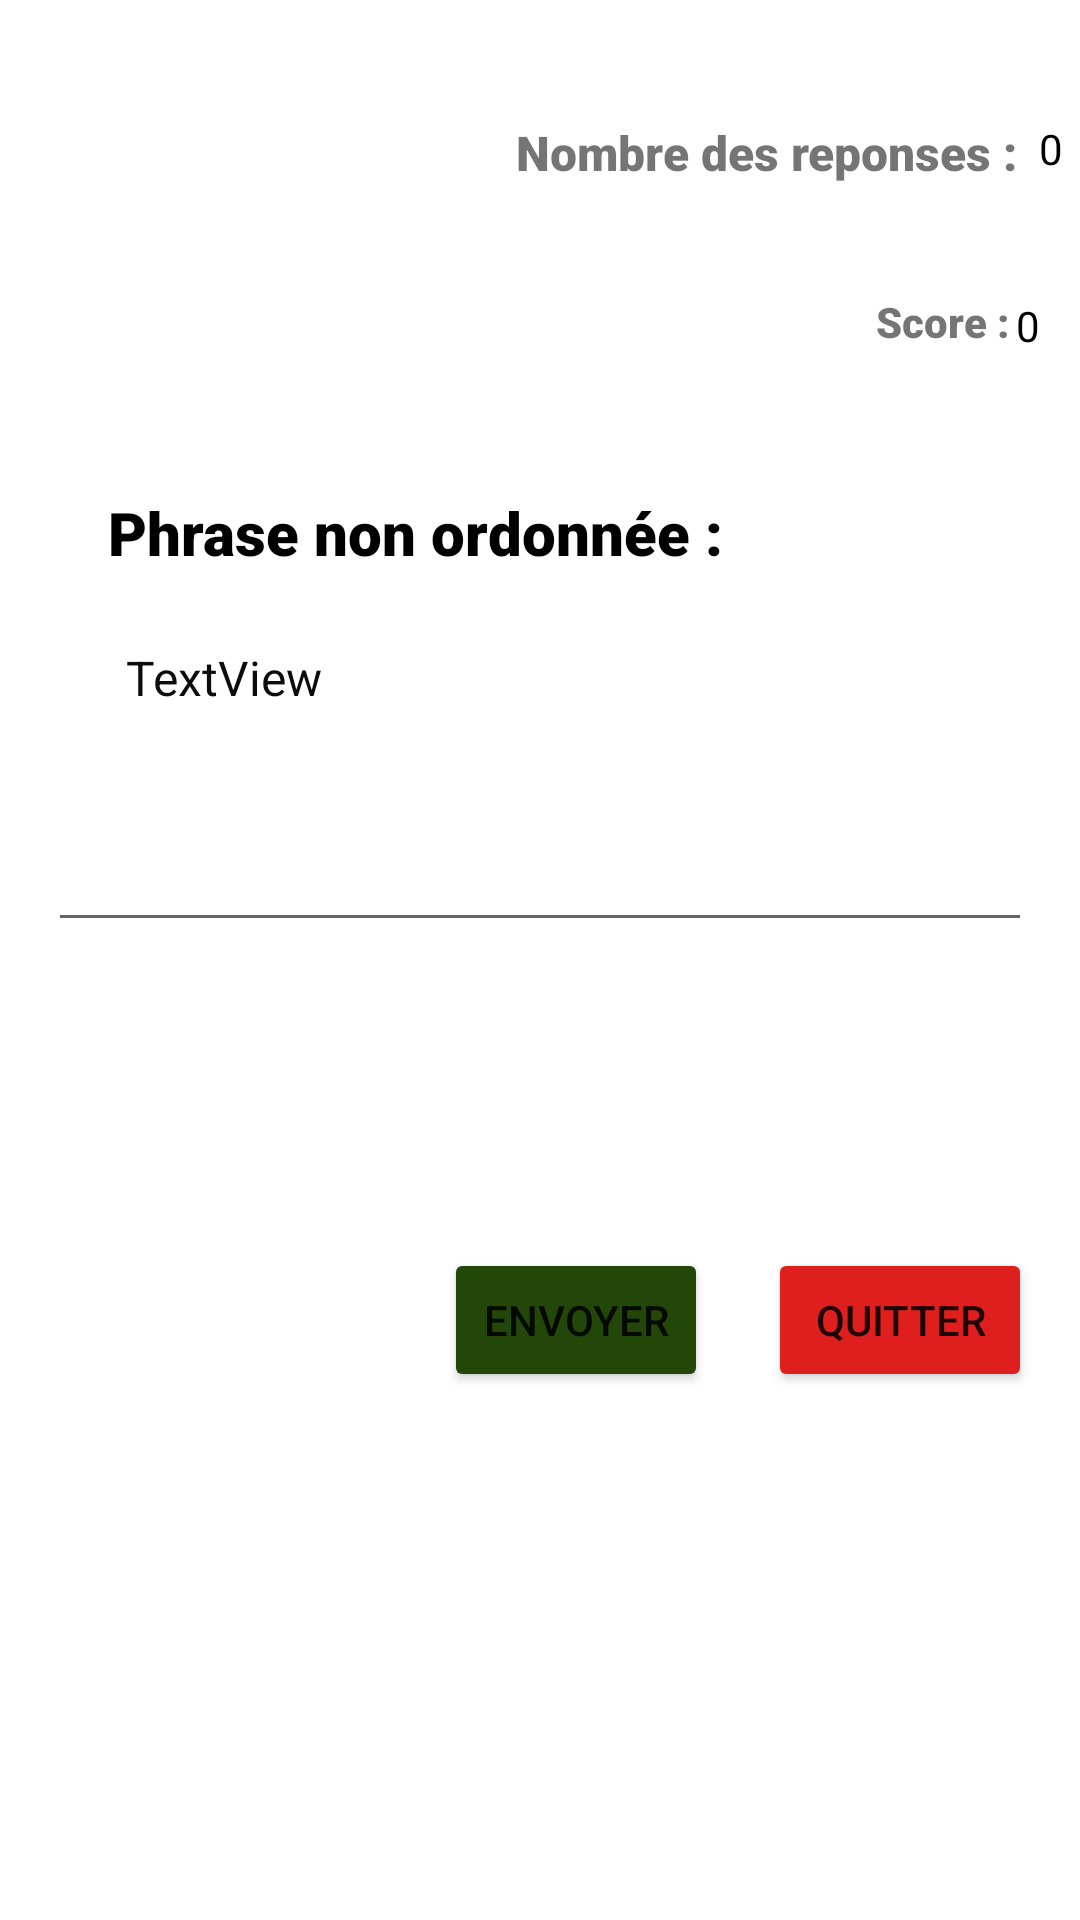

Write the Android layout XML for this screen, with the resource values it uses.
<!-- AndroidManifest.xml: application theme Theme.TP2_EXO2 -->
<!-- res/layout/activity_main.xml -->
<?xml version="1.0" encoding="utf-8"?>
<androidx.constraintlayout.widget.ConstraintLayout xmlns:android="http://schemas.android.com/apk/res/android"
    xmlns:app="http://schemas.android.com/apk/res-auto"
    xmlns:tools="http://schemas.android.com/tools"
    android:id="@+id/main"
    android:layout_width="match_parent"
    android:layout_height="match_parent"
    tools:context=".MainActivity">

    <TextView
        android:id="@+id/textView3"
        android:layout_width="wrap_content"
        android:layout_height="wrap_content"
        android:layout_marginStart="172dp"
        android:layout_marginTop="40dp"
        android:fontFamily="sans-serif-black"
        android:text="Nombre des reponses :"
        android:textSize="16sp"
        app:layout_constraintStart_toStartOf="parent"
        app:layout_constraintTop_toTopOf="parent" />

    <TextView
        android:id="@+id/textView4"
        android:layout_width="wrap_content"
        android:layout_height="wrap_content"
        android:layout_marginStart="292dp"
        android:layout_marginTop="36dp"
        android:fontFamily="sans-serif-black"
        android:text="Score : "
        app:layout_constraintStart_toStartOf="parent"
        app:layout_constraintTop_toBottomOf="@+id/textView3" />

    <TextView
        android:id="@+id/nbr"
        android:layout_width="wrap_content"
        android:layout_height="wrap_content"
        android:layout_marginTop="40dp"
        android:text="0"
        android:textColor="#000000"
        app:layout_constraintEnd_toEndOf="parent"
        app:layout_constraintHorizontal_bias="0.564"
        app:layout_constraintStart_toEndOf="@+id/textView3"
        app:layout_constraintTop_toTopOf="parent" />

    <TextView
        android:id="@+id/score"
        android:layout_width="22dp"
        android:layout_height="0dp"
        android:layout_marginTop="40dp"
        android:text="0"
        android:textColor="#000000"
        app:layout_constraintEnd_toEndOf="parent"
        app:layout_constraintHorizontal_bias="0.703"
        app:layout_constraintStart_toEndOf="@+id/textView4"
        app:layout_constraintTop_toBottomOf="@+id/nbr" />

    <TextView
        android:id="@+id/textView7"
        android:layout_width="wrap_content"
        android:layout_height="wrap_content"
        android:layout_marginStart="36dp"
        android:layout_marginTop="164dp"
        android:fontFamily="sans-serif-black"
        android:text="Phrase non ordonnée :"
        android:textColor="#000000"
        android:textSize="20sp"
        app:layout_constraintStart_toStartOf="parent"
        app:layout_constraintTop_toTopOf="parent" />

    <TextView
        android:id="@+id/phraseNo"
        android:layout_width="wrap_content"
        android:layout_height="wrap_content"
        android:layout_marginStart="10dp"
        android:layout_marginTop="24dp"
        android:layout_marginEnd="8dp"
        android:text="TextView"
        android:textColor="#0C0C0C"
        android:textSize="16sp"
        app:layout_constraintEnd_toEndOf="parent"
        app:layout_constraintHorizontal_bias="0.116"
        app:layout_constraintStart_toStartOf="parent"
        app:layout_constraintTop_toBottomOf="@+id/textView7" />

    <EditText
        android:id="@+id/editTextTextPersonName"
        android:layout_width="0dp"
        android:layout_height="wrap_content"
        android:layout_marginStart="16dp"
        android:layout_marginTop="36dp"
        android:layout_marginEnd="16dp"
        android:ems="10"
        android:inputType="textPersonName"
        android:text="  "
        android:textColor="#123503"
        app:layout_constraintEnd_toEndOf="parent"
        app:layout_constraintHorizontal_bias="0.22"
        app:layout_constraintStart_toStartOf="parent"
        app:layout_constraintTop_toBottomOf="@+id/phraseNo" />

    <TextView
        android:id="@+id/textView10"
        android:layout_width="0dp"
        android:layout_height="wrap_content"
        android:layout_marginStart="8dp"
        android:layout_marginTop="88dp"
        android:layout_marginEnd="8dp"
        android:text=" "
        android:textColor="#000000"
        android:textSize="18dp"
        app:layout_constraintEnd_toEndOf="parent"
        app:layout_constraintHorizontal_bias="0.0"
        app:layout_constraintStart_toStartOf="parent"
        app:layout_constraintTop_toBottomOf="@+id/editTextTextPersonName" />

    <Button
        android:id="@+id/button2"
        android:layout_width="wrap_content"
        android:layout_height="wrap_content"
        android:layout_marginStart="148dp"
        android:layout_marginBottom="176dp"
        android:backgroundTint="#234709"
        android:text="Envoyer"
        app:layout_constraintBottom_toBottomOf="parent"
        app:layout_constraintStart_toStartOf="parent" />

    <Button
        android:id="@+id/button3"
        android:layout_width="wrap_content"
        android:layout_height="wrap_content"
        android:layout_marginBottom="176dp"
        android:backgroundTint="#DF1E1E"
        android:text="Quitter"
        app:layout_constraintBottom_toBottomOf="parent"
        app:layout_constraintEnd_toEndOf="parent"
        app:layout_constraintHorizontal_bias="0.56"
        app:layout_constraintStart_toEndOf="@+id/button2" />

</androidx.constraintlayout.widget.ConstraintLayout>
<!-- resources referenced by this layout -->
<resources>
  <style name="Theme.TP2_EXO2" parent="Theme.MaterialComponents.DayNight.DarkActionBar">
          
          <item name="colorPrimary">@color/purple_500</item>
          <item name="colorPrimaryVariant">@color/purple_700</item>
          <item name="colorOnPrimary">@color/white</item>
          
          <item name="colorSecondary">@color/teal_200</item>
          <item name="colorSecondaryVariant">@color/teal_700</item>
          <item name="colorOnSecondary">@color/black</item>
          
          <item name="android:statusBarColor">?attr/colorPrimaryVariant</item>
          
      </style>
  <!-- not gathered from this repository: default colours our renderer supplied (Android Studio template values) -->
  <color name="purple_500">#FF6200EE</color>
  <color name="purple_700">#FF3700B3</color>
  <color name="teal_200">#FF03DAC5</color>
  <color name="teal_700">#FF018786</color>
  <color name="black">#FF000000</color>
  <color name="white">#FFFFFFFF</color>
</resources>
